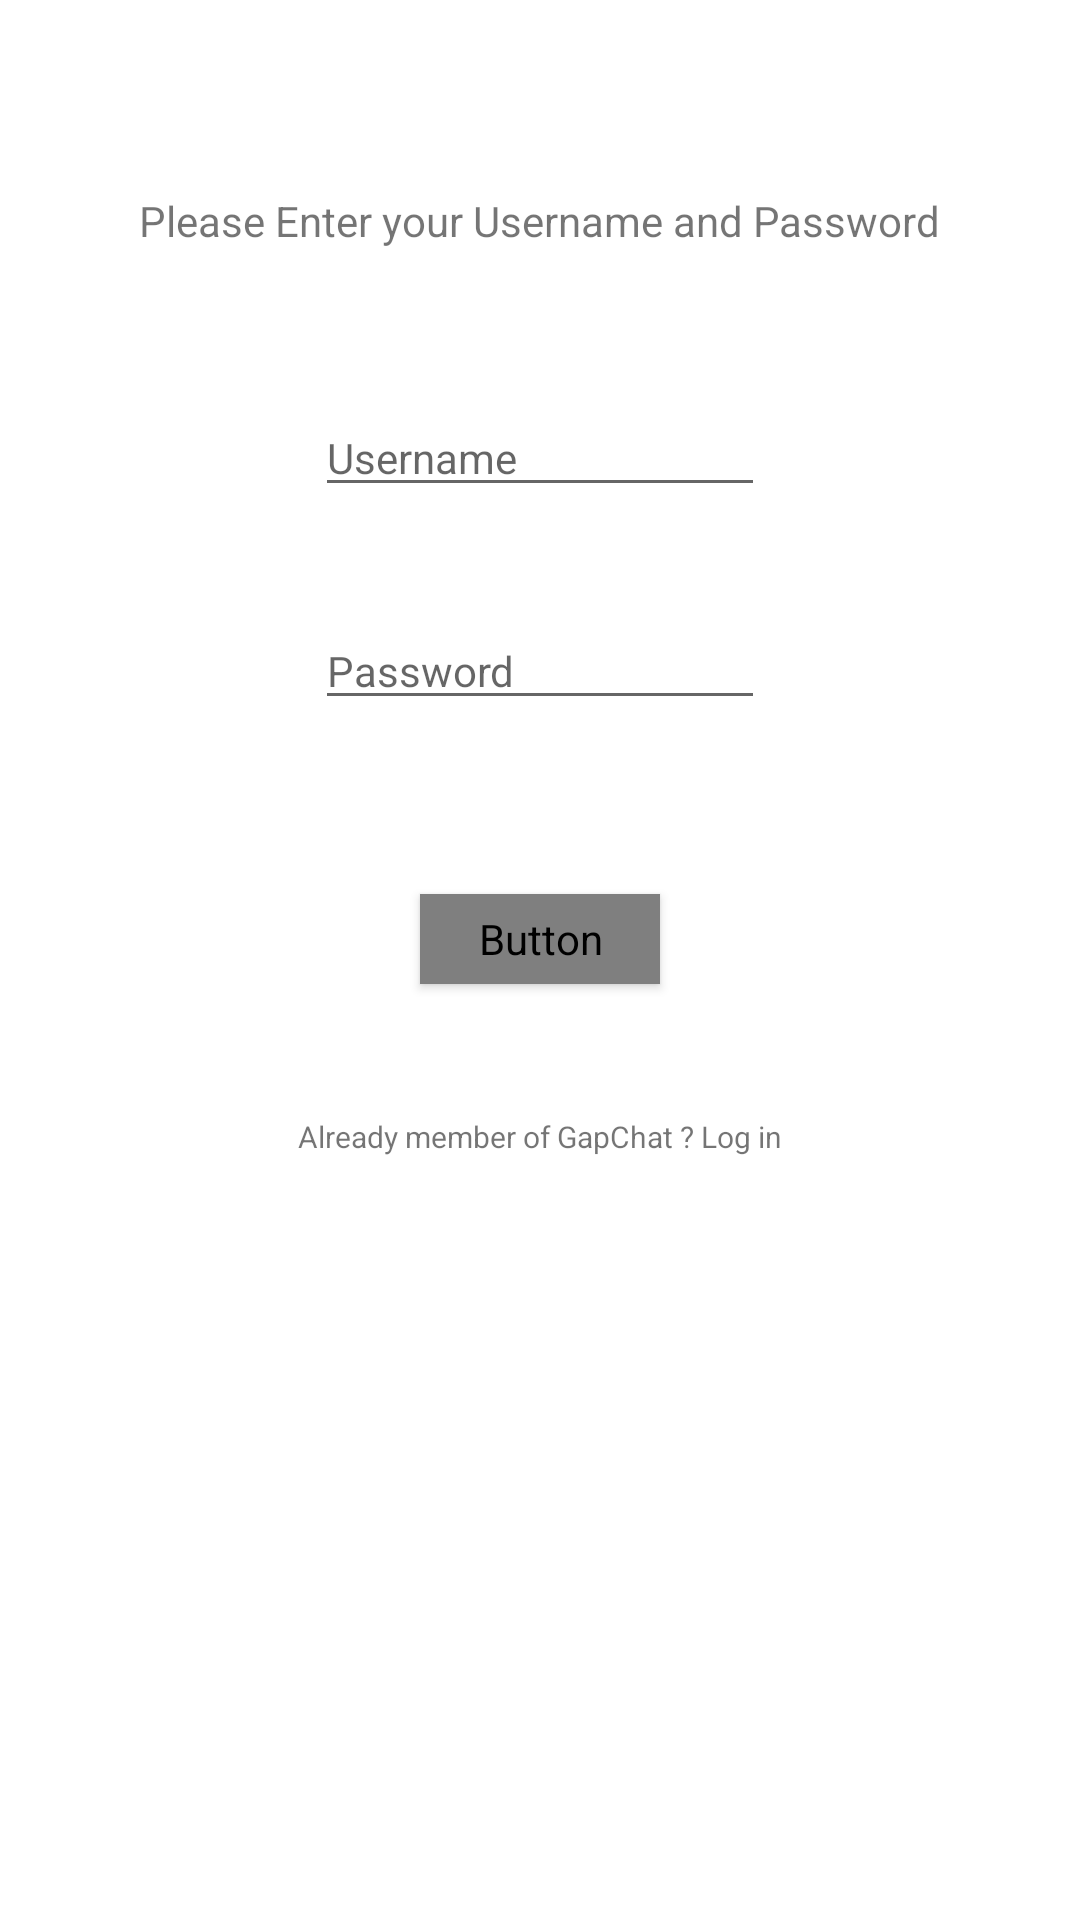

Write the Android layout XML for this screen, with the resource values it uses.
<!-- AndroidManifest.xml: application theme AppTheme -->
<!-- res/layout/activity_register.xml -->
<RelativeLayout xmlns:android="http://schemas.android.com/apk/res/android"
xmlns:tools="http://schemas.android.com/tools" android:layout_width="match_parent"
android:layout_height="match_parent" android:paddingLeft="@dimen/activity_horizontal_margin"
android:paddingRight="@dimen/activity_horizontal_margin"
android:paddingTop="@dimen/activity_vertical_margin"
android:paddingBottom="@dimen/activity_vertical_margin" tools:context=".Register"


    >

<EditText
    android:layout_width="150dp"
    android:layout_height="wrap_content"
    android:id="@+id/username"
    android:layout_marginTop="50dp"
    android:layout_below="@+id/textView"
    android:hint="Username"
    android:textSize="14dp"
    android:textColor="#000000"
    android:layout_centerHorizontal="true" />

<EditText
    android:layout_width="150dp"
    android:layout_height="wrap_content"
    android:id="@+id/password"
    android:layout_marginTop="35dp"
    android:inputType="textPassword"
    android:textSize="14dp"
    android:hint="Password"
    android:textColor="#000000"
    android:layout_below="@+id/username"
    android:layout_alignStart="@+id/username" />

<TextView
    android:layout_width="wrap_content"
    android:layout_height="wrap_content"
    android:text="Please Enter your Username and Password"
    android:id="@+id/textView"
    android:layout_marginTop="48dp"
    android:layout_alignParentTop="true"
    android:layout_centerHorizontal="true" />

<Button
    style="?android:attr/buttonStyleSmall"
    android:layout_width="80dp"
    android:layout_height="30dp"
    android:background="#448AFF"
    android:text="Sign Up"
    android:textSize="14dp"
    android:id="@+id/register"
    android:layout_marginTop="58dp"
    android:layout_below="@+id/password"
    android:layout_centerHorizontal="true"
    android:onClick="onClick" />

<TextView
    android:layout_width="wrap_content"
    android:layout_height="wrap_content"
    android:textAppearance="?android:attr/textAppearanceSmall"
    android:text="Already member of GapChat ? Log in"
    android:id="@+id/goto_login_label"
    android:textSize="10dp"
    android:layout_marginTop="44dp"
    android:layout_below="@+id/register"
    android:layout_centerHorizontal="true"
    android:onClick="onClick" />



</RelativeLayout>
<!-- resources referenced by this layout -->
<resources>
  <dimen name="activity_horizontal_margin">16dp</dimen>
  <dimen name="activity_vertical_margin">16dp</dimen>
  <style name="AppTheme" parent="Theme.AppCompat.Light.NoActionBar">
          
          <item name="colorPrimary">@color/myPrimaryColor</item>
          <item name="colorPrimaryDark">@color/myPrimaryDarkColor</item>
          <item name="colorAccent">@color/myAccentColor</item>
          <item name="android:textColorPrimary">@color/myTextPrimaryColor</item>
          <item name="android:navigationBarColor">@color/myNavigationColor</item>
          <item name="drawerArrowStyle">@style/DrawerArrowStyle</item>
  
          <item name="android:windowDrawsSystemBarBackgrounds">true</item>
          <item name="android:statusBarColor">@android:color/transparent</item>
  
          <item name="android:windowBackground">@color/myWindowBackground</item>
          <item name="android:windowContentTransitions">true</item>
      </style>
  <style name="DrawerArrowStyle" parent="Widget.AppCompat.DrawerArrowToggle">
          <item name="spinBars">true</item>
          <item name="color">@android:color/white</item>
      </style>
</resources>
